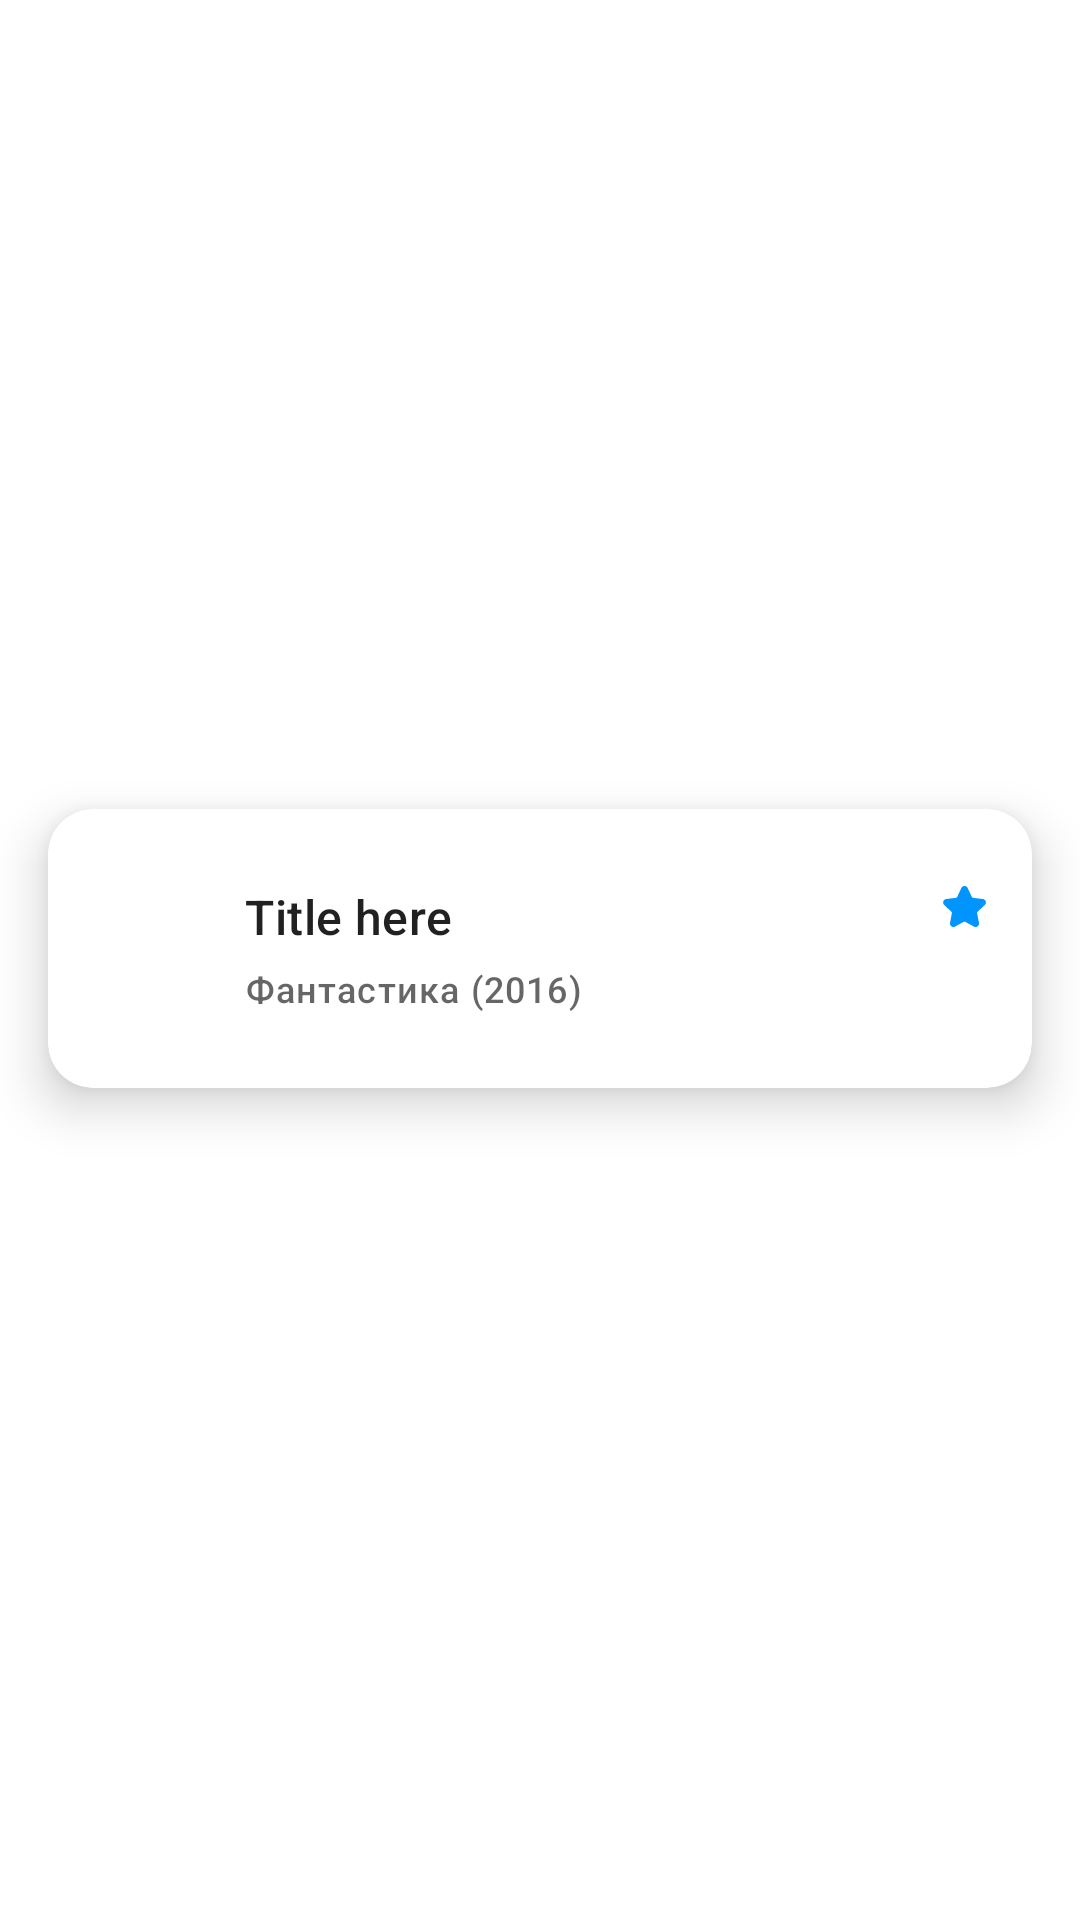

This screen was rendered from an Android layout file. Write that file and the resources it references.
<!-- AndroidManifest.xml: application theme Theme.TinkoffKinopoisk -->
<!-- res/layout/movie_raw_object.xml -->
<?xml version="1.0" encoding="utf-8"?>
<androidx.constraintlayout.widget.ConstraintLayout xmlns:android="http://schemas.android.com/apk/res/android"
    android:layout_width="match_parent"
    android:layout_height="wrap_content"
    xmlns:app="http://schemas.android.com/apk/res-auto">

    <androidx.cardview.widget.CardView
        android:id="@+id/movie_card"
        android:layout_width="match_parent"
        android:layout_height="wrap_content"
        android:layout_marginBottom="15dp"
        android:layout_marginTop="7dp"
        android:layout_marginHorizontal="16dp"
        app:cardElevation="10dp"
        app:cardCornerRadius="15dp"
        app:cardBackgroundColor="?colorSurface"
        app:layout_constraintTop_toTopOf="parent"
        app:layout_constraintBottom_toBottomOf="parent">

        <androidx.constraintlayout.widget.ConstraintLayout
            android:layout_width="match_parent"
            android:layout_height="match_parent">

            <androidx.constraintlayout.widget.Guideline
                android:id="@+id/guidelineStart"
                android:layout_width="wrap_content"
                android:layout_height="wrap_content"
                android:orientation="vertical"
                app:layout_constraintGuide_percent="0.20" />

            <androidx.constraintlayout.widget.Guideline
                android:id="@+id/guidelineEnd"
                android:layout_width="wrap_content"
                android:layout_height="wrap_content"
                android:orientation="vertical"
                app:layout_constraintGuide_percent="0.80" />

            <ImageView
                android:id="@+id/poster"
                android:layout_width="40dp"
                android:layout_height="63dp"
                android:layout_margin="15dp"
                app:layout_constraintBottom_toBottomOf="parent"
                app:layout_constraintDimensionRatio="1:1"
                app:layout_constraintEnd_toStartOf="@id/guidelineStart"
                app:layout_constraintStart_toStartOf="parent"
                app:layout_constraintTop_toTopOf="parent" />

            <LinearLayout
                android:id="@+id/linearLayout"
                android:layout_width="0dp"
                android:layout_height="wrap_content"
                android:orientation="vertical"
                app:layout_constraintBottom_toBottomOf="parent"
                app:layout_constraintEnd_toStartOf="@+id/guidelineEnd"
                app:layout_constraintStart_toStartOf="@+id/guidelineStart"
                app:layout_constraintTop_toTopOf="parent">

                <TextView
                    android:id="@+id/title"
                    style="@style/TextAppearance.MaterialComponents.Subtitle1"
                    android:layout_width="match_parent"
                    android:layout_height="wrap_content"
                    android:singleLine="true"
                    android:text="Title here"
                    android:textFontWeight="500" />

                <TextView
                    android:id="@+id/genre_year"
                    style="@style/TextAppearance.MaterialComponents.Caption"
                    android:layout_width="match_parent"
                    android:layout_height="wrap_content"
                    android:layout_marginTop="5dp"
                    android:text="Фантастика (2016)"
                    android:textFontWeight="500" />

            </LinearLayout>

            <ImageButton
                android:id="@+id/favouritesIcon"
                android:layout_width="15dp"
                android:layout_height="wrap_content"
                android:adjustViewBounds="true"
                android:background="@null"
                android:contentDescription="@string/added_to_favourites"
                android:scaleType="fitCenter"
                android:src="@drawable/ic_star"
                app:layout_constraintEnd_toEndOf="parent"
                android:layout_marginEnd="15dp"
                app:layout_constraintTop_toTopOf="@+id/linearLayout" />

        </androidx.constraintlayout.widget.ConstraintLayout>

    </androidx.cardview.widget.CardView>

</androidx.constraintlayout.widget.ConstraintLayout>
<!-- resources referenced by this layout -->
<resources>
  <!-- drawable ic_star (drawable) -->
  <vector xmlns:android="http://schemas.android.com/apk/res/android" xmlns:aapt="http://schemas.android.com/aapt"
      android:viewportWidth="128"
      android:viewportHeight="128"
      android:width="160dp"
      android:height="160dp">
      <path
          android:pathData="M72.895 11.32l11.891 25.309c0.35156 0.75391 0.85938 1.3711 1.4805 1.8203 0.625 0.45312 1.375 0.75 2.2031 0.85156l27.738 3.4922c1.9258 0.23047 3.6602 0.98828 5.0664 2.1484 1.4023 1.1562 2.4648 2.7148 3.0859 4.6289 0.57422 1.8633 0.60938 3.6992 0.16797 5.418 -0.45703 1.7656 -1.4102 3.3984 -2.8164 4.7148l-20.395 19.133c-0.61328 0.57422 -1.0508 1.25 -1.2852 1.9766 -0.23438 0.72266 -0.28125 1.5234 -0.11719 2.3555l5.2773 27.562c0.33984 1.875 0.15234 3.7188 -0.50391 5.375 -0.66797 1.6914 -1.8203 3.1875 -3.3906 4.3281 -1.5625 1.1367 -3.3477 1.7695 -5.168 1.8828 -1.8086 0.11328 -3.6523 -0.29297 -5.3398 -1.2266l-24.5 -13.484c-0.73437 -0.40234 -1.5117 -0.60547 -2.2812 -0.60547 -0.76953 0 -1.543 0.20312 -2.2773 0.60547l-24.5 13.484c-1.6953 0.93359 -3.5312 1.3359 -5.3398 1.2266 -1.8281 -0.11328 -3.6055 -0.74609 -5.1719 -1.8828 -1.5703 -1.1406 -2.7227 -2.6367 -3.3906 -4.3281 -0.66797 -1.6875 -0.84766 -3.5586 -0.48438 -5.4648l5.2578 -27.48c0.15625 -0.82812 0.11328 -1.6328 -0.11719 -2.3555 -0.23438 -0.72656 -0.67188 -1.4023 -1.2852 -1.9766l-20.395 -19.133c-1.4062 -1.3164 -2.3555 -2.9453 -2.8125 -4.707 -0.45703 -1.7617 -0.40625 -3.6484 0.1875 -5.4844 0.59766 -1.8555 1.6641 -3.4102 3.0625 -4.5703 1.4062 -1.1602 3.1406 -1.9219 5.0664 -2.1602l27.742 -3.4805c0.83203 -0.10938 1.5781 -0.39844 2.2031 -0.85156 0.61719 -0.44922 1.1289 -1.0664 1.4805 -1.8203l11.891 -25.309c0.82812 -1.7617 2.082 -3.1797 3.6094 -4.1523l0.19922 -0.11328c1.5 -0.90625 3.2422 -1.3984 5.0859 -1.3984 1.9336 0 3.7422 0.53516 5.2852 1.5117 1.5273 0.97266 2.7812 2.3828 3.6094 4.1523z"
          android:fillColor="#0094FF" />
  </vector>
  <string name="added_to_favourites">Добавлено в избранное</string>
  <style name="Theme.TinkoffKinopoisk" parent="Theme.MaterialComponents.Light.NoActionBar">
          
          <item name="colorPrimary">@color/blue</item>
          <item name="colorPrimaryVariant">@color/blue_dark</item>
          <item name="colorOnPrimary">@color/white</item>
          
          <item name="android:statusBarColor" tools:targetApi="l">?attr/colorPrimaryVariant</item>
          
  
          <item name="android:colorBackground">@color/white</item>
          <item name="android:windowBackground">@color/white</item>
  
          <item name="materialButtonStyle">@style/Widget.TinkoffKinopoisk.Button</item>
  
          <item name="colorSurface">@color/white</item>
      </style>
  <color name="blue">#0094FF</color>
  <color name="blue_dark">#003154</color>
  <color name="white">#FFFFFFFF</color>
  <style name="Widget.TinkoffKinopoisk.Button" parent="Widget.MaterialComponents.Button">
          <item name="textAllCaps">false</item>
          <item name="cornerRadius">50dp</item>
          <item name="android:textStyle">bold</item>
          <item name="android:textSize">14sp</item>
          <item name="android:padding">12dp</item>
          <item name="android:fontFamily">sans-serif-medium</item>
          <item name="android:letterSpacing">0.07</item>
      </style>
</resources>
